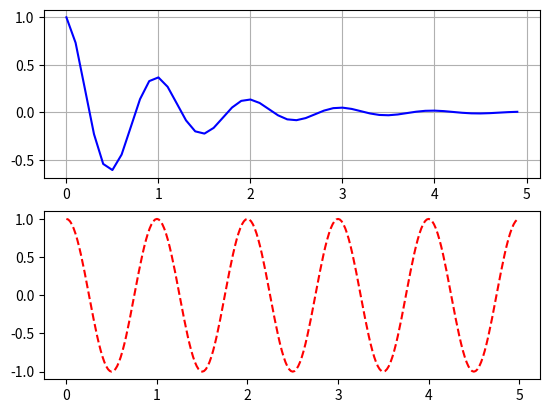

Reproduce this figure in Python.
#multiple plots in one figure
import matplotlib.pyplot as plt
import numpy as np
def f(x):
    return np.exp(-x) * np.cos(2 * np.pi * x)

t1=np.arange(0.0, 5.0, 0.1)
t2=np.arange(0.0, 5.0, 0.02)
plt.figure(1)
plt.subplot(211)#2 rows, 1 column, 1st plot
plt.grid()
plt.plot(t1, f(t1), '-b')
plt.subplot(212)#2 rows, 1 column, 2nd plot
plt.plot(t2, np.cos(2*np.pi*t2), 'r--')
plt.show()